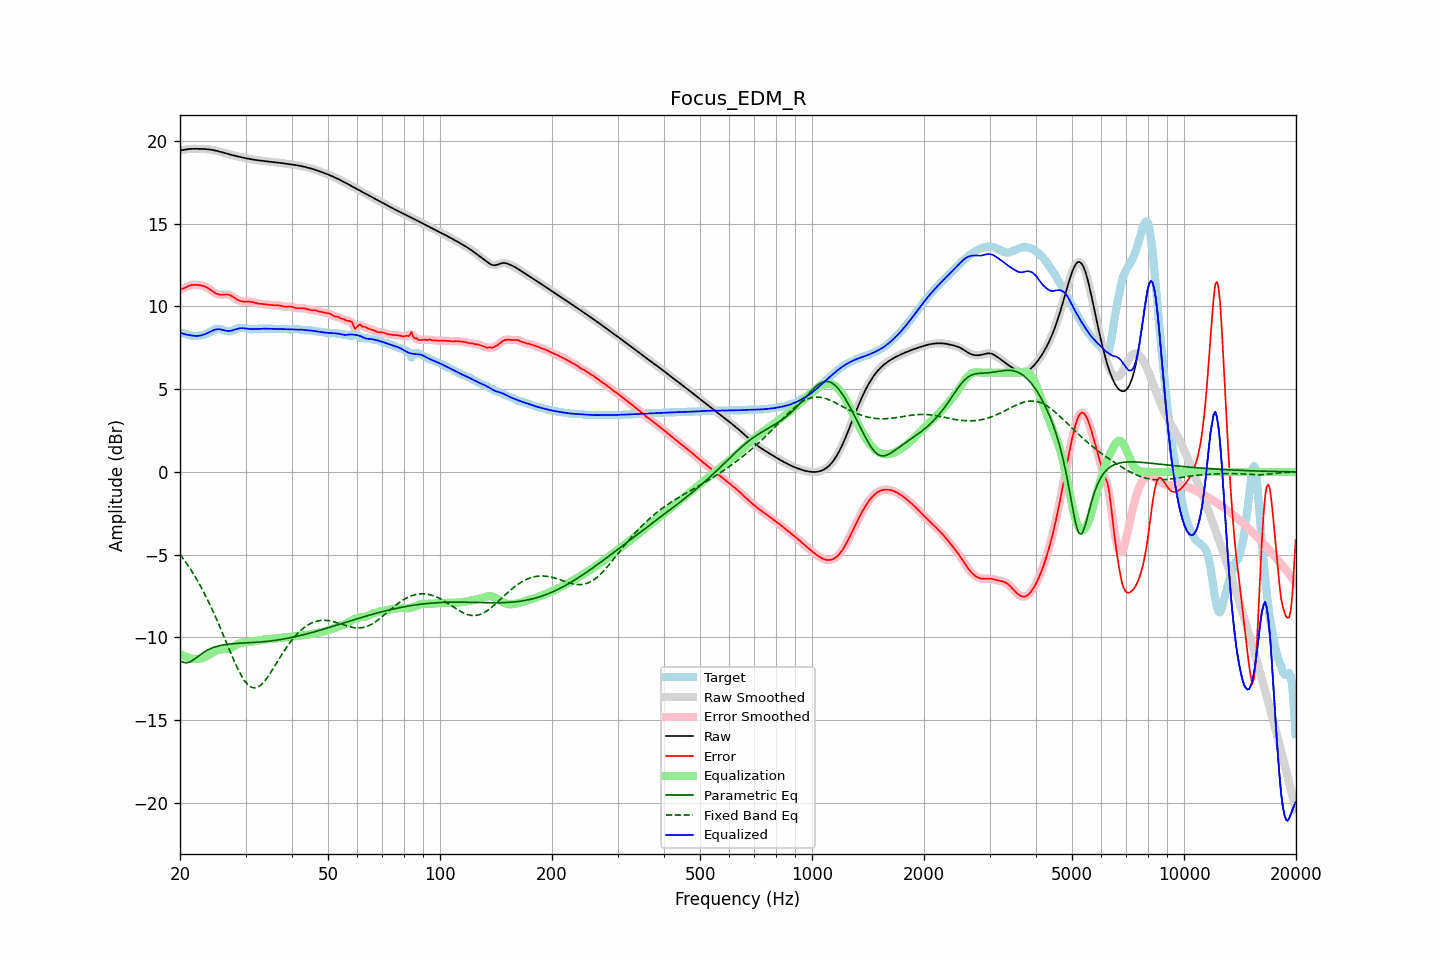

Source data for this figure (header and first rows):
frequency, raw, error, smoothed, error_smoothed, equalization, parametric_eq, fixed_band_eq, equalized_raw, equalized_smoothed, target
20.00, 19.43, 11.04, 19.42, 11.03, -11.00, -11.42, -4.98, 8.43, 8.43, 8.39
20.20, 19.44, 11.05, 19.44, 11.06, -11.06, -11.46, -5.11, 8.38, 8.39, 8.39
20.40, 19.45, 11.08, 19.46, 11.09, -11.11, -11.51, -5.24, 8.35, 8.35, 8.38
20.61, 19.47, 11.12, 19.47, 11.12, -11.15, -11.52, -5.37, 8.32, 8.32, 8.35
20.81, 19.49, 11.17, 19.49, 11.17, -11.19, -11.54, -5.51, 8.30, 8.30, 8.32
21.02, 19.50, 11.22, 19.50, 11.22, -11.22, -11.51, -5.65, 8.28, 8.28, 8.28
21.23, 19.51, 11.26, 19.51, 11.26, -11.25, -11.49, -5.80, 8.26, 8.26, 8.25
21.44, 19.52, 11.29, 19.52, 11.29, -11.27, -11.43, -5.95, 8.25, 8.25, 8.23
21.66, 19.52, 11.30, 19.52, 11.30, -11.29, -11.38, -6.10, 8.23, 8.23, 8.22
21.87, 19.52, 11.31, 19.52, 11.30, -11.30, -11.31, -6.27, 8.22, 8.22, 8.22
22.09, 19.52, 11.30, 19.52, 11.30, -11.31, -11.24, -6.43, 8.22, 8.22, 8.22
22.31, 19.52, 11.29, 19.52, 11.30, -11.30, -11.16, -6.60, 8.22, 8.22, 8.23
22.54, 19.52, 11.28, 19.52, 11.28, -11.29, -11.09, -6.77, 8.23, 8.23, 8.24
22.76, 19.52, 11.27, 19.52, 11.27, -11.27, -11.02, -6.94, 8.25, 8.25, 8.25
22.99, 19.52, 11.25, 19.52, 11.25, -11.24, -10.95, -7.12, 8.27, 8.27, 8.27
23.22, 19.51, 11.22, 19.51, 11.22, -11.21, -10.89, -7.31, 8.30, 8.30, 8.29
23.45, 19.51, 11.18, 19.51, 11.18, -11.17, -10.83, -7.50, 8.34, 8.34, 8.33
23.69, 19.50, 11.13, 19.50, 11.13, -11.11, -10.77, -7.70, 8.38, 8.38, 8.37
23.92, 19.49, 11.07, 19.49, 11.07, -11.06, -10.72, -7.89, 8.43, 8.43, 8.42
24.16, 19.48, 11.00, 19.48, 11.00, -10.99, -10.68, -8.10, 8.48, 8.48, 8.48
24.40, 19.46, 10.93, 19.46, 10.93, -10.93, -10.64, -8.31, 8.53, 8.53, 8.53
24.65, 19.44, 10.86, 19.44, 10.86, -10.87, -10.60, -8.52, 8.57, 8.57, 8.58
24.89, 19.42, 10.80, 19.42, 10.80, -10.82, -10.57, -8.74, 8.60, 8.60, 8.62
25.14, 19.40, 10.76, 19.40, 10.76, -10.78, -10.54, -8.96, 8.62, 8.62, 8.64
25.39, 19.37, 10.72, 19.37, 10.73, -10.75, -10.51, -9.18, 8.63, 8.63, 8.65
25.65, 19.35, 10.71, 19.35, 10.71, -10.73, -10.49, -9.41, 8.62, 8.62, 8.63
25.91, 19.32, 10.71, 19.32, 10.71, -10.72, -10.47, -9.64, 8.60, 8.60, 8.61
26.16, 19.29, 10.71, 19.29, 10.72, -10.72, -10.45, -9.87, 8.57, 8.57, 8.57
26.43, 19.26, 10.72, 19.26, 10.72, -10.71, -10.43, -10.10, 8.55, 8.55, 8.54
26.69, 19.23, 10.72, 19.23, 10.72, -10.70, -10.42, -10.34, 8.53, 8.53, 8.51
26.96, 19.20, 10.71, 19.20, 10.71, -10.68, -10.41, -10.57, 8.52, 8.52, 8.49
27.23, 19.18, 10.68, 19.18, 10.68, -10.66, -10.40, -10.81, 8.52, 8.52, 8.49
27.50, 19.15, 10.63, 19.15, 10.63, -10.62, -10.39, -11.04, 8.54, 8.54, 8.52
27.77, 19.13, 10.57, 19.13, 10.57, -10.57, -10.38, -11.26, 8.56, 8.56, 8.56
28.05, 19.11, 10.51, 19.11, 10.51, -10.51, -10.37, -11.49, 8.59, 8.59, 8.60
28.33, 19.08, 10.45, 19.08, 10.45, -10.46, -10.37, -11.70, 8.63, 8.63, 8.64
28.62, 19.06, 10.39, 19.06, 10.39, -10.41, -10.36, -11.91, 8.65, 8.65, 8.67
28.90, 19.04, 10.35, 19.04, 10.35, -10.37, -10.35, -12.10, 8.67, 8.67, 8.69
29.19, 19.02, 10.32, 19.02, 10.32, -10.33, -10.35, -12.28, 8.68, 8.68, 8.70
29.48, 19.00, 10.30, 19.00, 10.30, -10.31, -10.34, -12.44, 8.68, 8.68, 8.70
29.78, 18.97, 10.29, 18.97, 10.29, -10.30, -10.34, -12.60, 8.68, 8.68, 8.68
30.08, 18.95, 10.29, 18.95, 10.29, -10.29, -10.33, -12.72, 8.67, 8.67, 8.66
30.38, 18.93, 10.29, 18.93, 10.29, -10.28, -10.33, -12.84, 8.65, 8.65, 8.64
30.68, 18.91, 10.29, 18.91, 10.29, -10.27, -10.32, -12.92, 8.64, 8.64, 8.62
30.99, 18.90, 10.28, 18.90, 10.28, -10.26, -10.32, -12.99, 8.63, 8.63, 8.62
31.30, 18.88, 10.26, 18.88, 10.26, -10.25, -10.31, -13.03, 8.63, 8.63, 8.62
31.61, 18.86, 10.24, 18.86, 10.24, -10.24, -10.31, -13.05, 8.63, 8.63, 8.62
31.93, 18.85, 10.21, 18.85, 10.21, -10.22, -10.30, -13.04, 8.63, 8.63, 8.64
32.24, 18.84, 10.19, 18.84, 10.19, -10.20, -10.29, -13.02, 8.64, 8.64, 8.65
32.57, 18.82, 10.17, 18.82, 10.17, -10.18, -10.28, -12.97, 8.64, 8.64, 8.65
32.89, 18.81, 10.16, 18.81, 10.16, -10.16, -10.28, -12.90, 8.65, 8.65, 8.65
33.22, 18.80, 10.15, 18.80, 10.15, -10.15, -10.27, -12.81, 8.65, 8.65, 8.65
33.55, 18.79, 10.14, 18.79, 10.14, -10.13, -10.26, -12.71, 8.66, 8.66, 8.65
33.89, 18.78, 10.13, 18.78, 10.13, -10.12, -10.25, -12.59, 8.66, 8.66, 8.65
34.23, 18.77, 10.11, 18.77, 10.11, -10.11, -10.24, -12.47, 8.65, 8.65, 8.65
34.57, 18.75, 10.10, 18.75, 10.10, -10.10, -10.23, -12.33, 8.65, 8.65, 8.65
34.92, 18.74, 10.09, 18.74, 10.09, -10.10, -10.22, -12.19, 8.65, 8.65, 8.66
35.27, 18.73, 10.08, 18.73, 10.08, -10.09, -10.21, -12.03, 8.64, 8.64, 8.65
35.62, 18.72, 10.08, 18.72, 10.08, -10.08, -10.19, -11.88, 8.64, 8.64, 8.65
35.97, 18.71, 10.08, 18.71, 10.08, -10.07, -10.18, -11.72, 8.64, 8.64, 8.64
... 635 more rows
